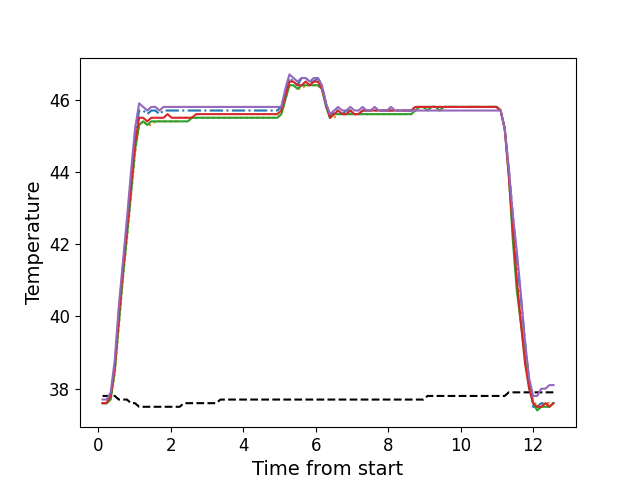

The table this chart was drawn from, first rows:
, times, neutral, z1, z2, z3, z4, z5
0, 0.119, 37.8, 37.6, 37.6, 37.6, 37.6, 37.7
1, 0.231, 37.8, 37.6, 37.6, 37.6, 37.6, 37.7
2, 0.344, 37.8, 37.8, 37.7, 37.7, 37.8, 37.9
3, 0.4565, 37.8, 38.6, 38.4, 38.5, 38.6, 38.8
4, 0.5688, 37.7, 40.1, 39.7, 39.8, 40.0, 40.3
5, 0.6805, 37.7, 41.4, 41.0, 41.1, 41.3, 41.5
6, 0.7915, 37.7, 42.5, 42.1, 42.2, 42.4, 42.7
7, 0.9038, 37.6, 43.8, 43.3, 43.4, 43.6, 44.0
8, 1.016, 37.6, 45.0, 44.5, 44.6, 44.8, 45.2
9, 1.128, 37.5, 45.7, 45.3, 45.3, 45.5, 45.9
10, 1.24, 37.5, 45.7, 45.4, 45.4, 45.5, 45.8
11, 1.352, 37.5, 45.6, 45.3, 45.3, 45.4, 45.7
12, 1.465, 37.5, 45.7, 45.3, 45.4, 45.5, 45.8
13, 1.577, 37.5, 45.7, 45.4, 45.4, 45.5, 45.8
14, 1.689, 37.5, 45.6, 45.4, 45.4, 45.5, 45.7
15, 1.802, 37.5, 45.7, 45.4, 45.4, 45.5, 45.8
16, 1.913, 37.5, 45.7, 45.4, 45.4, 45.6, 45.8
17, 2.025, 37.5, 45.7, 45.4, 45.4, 45.5, 45.8
18, 2.137, 37.5, 45.7, 45.4, 45.4, 45.5, 45.8
19, 2.249, 37.5, 45.7, 45.5, 45.4, 45.5, 45.8
20, 2.361, 37.6, 45.7, 45.5, 45.4, 45.5, 45.8
21, 2.473, 37.6, 45.7, 45.5, 45.4, 45.5, 45.8
22, 2.585, 37.6, 45.7, 45.5, 45.5, 45.5, 45.8
23, 2.698, 37.6, 45.7, 45.5, 45.5, 45.6, 45.8
24, 2.81, 37.6, 45.7, 45.5, 45.5, 45.6, 45.8
25, 2.921, 37.6, 45.7, 45.5, 45.5, 45.6, 45.8
26, 3.033, 37.6, 45.7, 45.5, 45.5, 45.6, 45.8
27, 3.145, 37.6, 45.7, 45.5, 45.5, 45.6, 45.8
28, 3.257, 37.6, 45.7, 45.5, 45.5, 45.6, 45.8
29, 3.369, 37.7, 45.7, 45.5, 45.5, 45.6, 45.8
30, 3.481, 37.7, 45.7, 45.5, 45.5, 45.6, 45.8
31, 3.594, 37.7, 45.7, 45.5, 45.5, 45.6, 45.8
32, 3.705, 37.7, 45.7, 45.5, 45.5, 45.6, 45.8
33, 3.817, 37.7, 45.7, 45.5, 45.5, 45.6, 45.8
34, 3.929, 37.7, 45.7, 45.5, 45.5, 45.6, 45.8
35, 4.042, 37.7, 45.7, 45.5, 45.5, 45.6, 45.8
36, 4.154, 37.7, 45.7, 45.5, 45.5, 45.6, 45.8
37, 4.266, 37.7, 45.7, 45.5, 45.5, 45.6, 45.8
38, 4.378, 37.7, 45.7, 45.5, 45.5, 45.6, 45.8
39, 4.489, 37.7, 45.7, 45.5, 45.5, 45.6, 45.8
40, 4.601, 37.7, 45.7, 45.5, 45.5, 45.6, 45.8
41, 4.714, 37.7, 45.7, 45.5, 45.5, 45.6, 45.8
42, 4.826, 37.7, 45.7, 45.5, 45.5, 45.6, 45.8
43, 4.938, 37.7, 45.7, 45.5, 45.5, 45.6, 45.8
44, 5.051, 37.7, 45.8, 45.6, 45.6, 45.7, 45.8
45, 5.162, 37.7, 46.2, 46.0, 46.0, 46.1, 46.3
46, 5.275, 37.7, 46.6, 46.4, 46.4, 46.5, 46.7
47, 5.386, 37.7, 46.5, 46.4, 46.4, 46.5, 46.6
48, 5.499, 37.7, 46.4, 46.3, 46.3, 46.4, 46.5
49, 5.61, 37.7, 46.6, 46.3, 46.4, 46.4, 46.6
50, 5.723, 37.7, 46.6, 46.4, 46.4, 46.5, 46.6
51, 5.835, 37.7, 46.5, 46.4, 46.4, 46.4, 46.5
52, 5.946, 37.7, 46.5, 46.4, 46.4, 46.5, 46.6
53, 6.059, 37.7, 46.6, 46.4, 46.4, 46.5, 46.6
54, 6.17, 37.7, 46.4, 46.3, 46.3, 46.3, 46.4
55, 6.283, 37.7, 45.9, 45.9, 45.8, 45.9, 45.9
56, 6.395, 37.7, 45.5, 45.5, 45.5, 45.5, 45.6
57, 6.507, 37.7, 45.7, 45.5, 45.6, 45.6, 45.7
58, 6.618, 37.7, 45.7, 45.6, 45.6, 45.7, 45.8
59, 6.732, 37.7, 45.6, 45.6, 45.6, 45.6, 45.7
... 52 more rows
